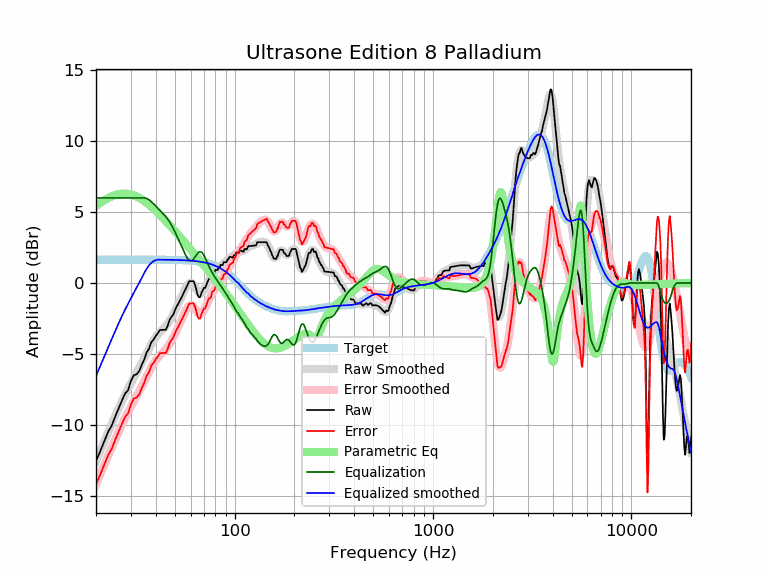

Data behind this chart, as committed beside it:
frequency, raw, error, smoothed, error_smoothed, equalization, parametric_eq, equalized_raw, equalized_smoothed, target
20, -12.56, -14.20, -12.56, -14.21, 6.00, 5.42, -6.56, -6.56, 1.65
21, -11.88, -13.52, -11.86, -13.51, 6.00, 5.64, -5.88, -5.86, 1.65
22, -11.18, -12.83, -11.20, -12.84, 6.00, 5.83, -5.18, -5.20, 1.65
23, -10.52, -12.16, -10.56, -12.21, 6.00, 5.99, -4.52, -4.56, 1.65
24, -10.06, -11.71, -9.96, -11.61, 6.00, 6.11, -4.06, -3.96, 1.65
25, -9.42, -11.07, -9.39, -11.04, 6.00, 6.21, -3.42, -3.39, 1.65
26, -8.84, -10.49, -8.85, -10.50, 6.00, 6.27, -2.84, -2.85, 1.65
27, -8.31, -9.95, -8.35, -10.00, 6.00, 6.30, -2.31, -2.35, 1.65
28, -7.81, -9.45, -7.89, -9.54, 6.00, 6.31, -1.81, -1.89, 1.65
29, -7.57, -9.21, -7.47, -9.11, 6.00, 6.29, -1.57, -1.47, 1.65
30, -6.91, -8.56, -7.07, -8.72, 6.00, 6.24, -0.91, -1.07, 1.65
31, -6.51, -8.16, -6.70, -8.35, 6.00, 6.18, -0.51, -0.70, 1.65
32, -6.45, -8.09, -6.35, -7.99, 6.00, 6.10, -0.45, -0.35, 1.65
33, -6.23, -7.87, -6.00, -7.64, 6.00, 6.01, -0.23, 0.00, 1.65
34, -5.78, -7.43, -5.65, -7.30, 6.00, 5.90, 0.22, 0.35, 1.65
35, -5.40, -7.05, -5.30, -6.95, 6.00, 5.79, 0.60, 0.70, 1.65
36, -4.90, -6.54, -4.96, -6.60, 5.96, 5.66, 1.06, 1.00, 1.65
37, -4.64, -6.29, -4.63, -6.27, 5.87, 5.53, 1.23, 1.24, 1.64
38, -4.17, -5.82, -4.32, -5.97, 5.74, 5.39, 1.56, 1.42, 1.64
39, -4.00, -5.64, -4.05, -5.69, 5.59, 5.25, 1.59, 1.54, 1.64
40, -3.74, -5.39, -3.82, -5.46, 5.43, 5.10, 1.69, 1.61, 1.64
41, -3.55, -5.19, -3.63, -5.27, 5.27, 4.96, 1.72, 1.64, 1.64
42, -3.31, -4.96, -3.47, -5.11, 5.11, 4.81, 1.79, 1.64, 1.64
43, -3.31, -4.95, -3.32, -4.96, 4.96, 4.66, 1.65, 1.64, 1.64
44, -3.30, -4.94, -3.18, -4.82, 4.82, 4.51, 1.52, 1.64, 1.64
45, -3.30, -4.94, -3.03, -4.67, 4.67, 4.37, 1.37, 1.64, 1.64
46, -3.01, -4.64, -2.86, -4.50, 4.50, 4.22, 1.49, 1.64, 1.64
47, -2.61, -4.24, -2.67, -4.30, 4.30, 4.08, 1.69, 1.63, 1.63
48, -2.38, -4.01, -2.45, -4.08, 4.08, 3.93, 1.70, 1.63, 1.63
49, -2.25, -3.88, -2.22, -3.85, 3.85, 3.79, 1.60, 1.63, 1.63
50, -1.92, -3.55, -1.97, -3.60, 3.60, 3.65, 1.68, 1.63, 1.63
51, -1.65, -3.27, -1.72, -3.34, 3.34, 3.52, 1.69, 1.62, 1.62
52, -1.47, -3.09, -1.46, -3.08, 3.08, 3.38, 1.62, 1.62, 1.62
53, -1.24, -2.86, -1.21, -2.82, 2.82, 3.25, 1.59, 1.62, 1.62
54, -1.01, -2.62, -0.96, -2.57, 2.57, 3.11, 1.56, 1.61, 1.61
55, -0.79, -2.39, -0.71, -2.32, 2.32, 2.98, 1.53, 1.61, 1.61
56, -0.56, -2.16, -0.48, -2.08, 2.08, 2.86, 1.53, 1.60, 1.60
57, -0.33, -1.93, -0.28, -1.88, 1.88, 2.73, 1.55, 1.60, 1.60
58, -0.10, -1.69, -0.12, -1.71, 1.71, 2.61, 1.61, 1.59, 1.59
59, 0.12, -1.46, -0.02, -1.61, 1.61, 2.48, 1.73, 1.58, 1.58
60, 0.12, -1.45, 0.01, -1.57, 1.57, 2.36, 1.69, 1.58, 1.58
61, 0.12, -1.44, -0.03, -1.60, 1.60, 2.24, 1.72, 1.57, 1.57
62, 0.12, -1.44, -0.13, -1.69, 1.69, 2.13, 1.81, 1.56, 1.56
63, -0.10, -1.65, -0.27, -1.81, 1.81, 2.01, 1.71, 1.55, 1.55
64, -0.43, -1.96, -0.42, -1.96, 1.96, 1.90, 1.53, 1.54, 1.54
65, -0.83, -2.36, -0.56, -2.09, 2.09, 1.78, 1.26, 1.53, 1.53
66, -1.01, -2.52, -0.66, -2.18, 2.18, 1.67, 1.17, 1.51, 1.51
67, -1.01, -2.51, -0.71, -2.21, 2.21, 1.56, 1.20, 1.50, 1.50
68, -0.68, -2.17, -0.69, -2.18, 2.18, 1.45, 1.49, 1.49, 1.49
69, -0.53, -2.01, -0.61, -2.08, 2.08, 1.35, 1.55, 1.47, 1.47
70, -0.34, -1.80, -0.49, -1.94, 1.94, 1.24, 1.60, 1.45, 1.45
71, -0.36, -1.79, -0.33, -1.77, 1.77, 1.14, 1.41, 1.44, 1.44
72, -0.14, -1.55, -0.16, -1.58, 1.58, 1.03, 1.44, 1.42, 1.42
73, 0.07, -1.33, 0.01, -1.39, 1.39, 0.93, 1.45, 1.40, 1.40
74, 0.28, -1.09, 0.17, -1.20, 1.20, 0.83, 1.49, 1.37, 1.37
75, 0.27, -1.08, 0.32, -1.03, 1.03, 0.73, 1.30, 1.35, 1.35
76, 0.33, -1.00, 0.45, -0.88, 0.88, 0.63, 1.20, 1.32, 1.32
77, 0.67, -0.63, 0.57, -0.73, 0.73, 0.53, 1.40, 1.30, 1.30
78, 0.71, -0.56, 0.67, -0.60, 0.60, 0.43, 1.31, 1.27, 1.27
79, 0.71, -0.53, 0.76, -0.48, 0.48, 0.33, 1.18, 1.24, 1.24
... 553 more rows
